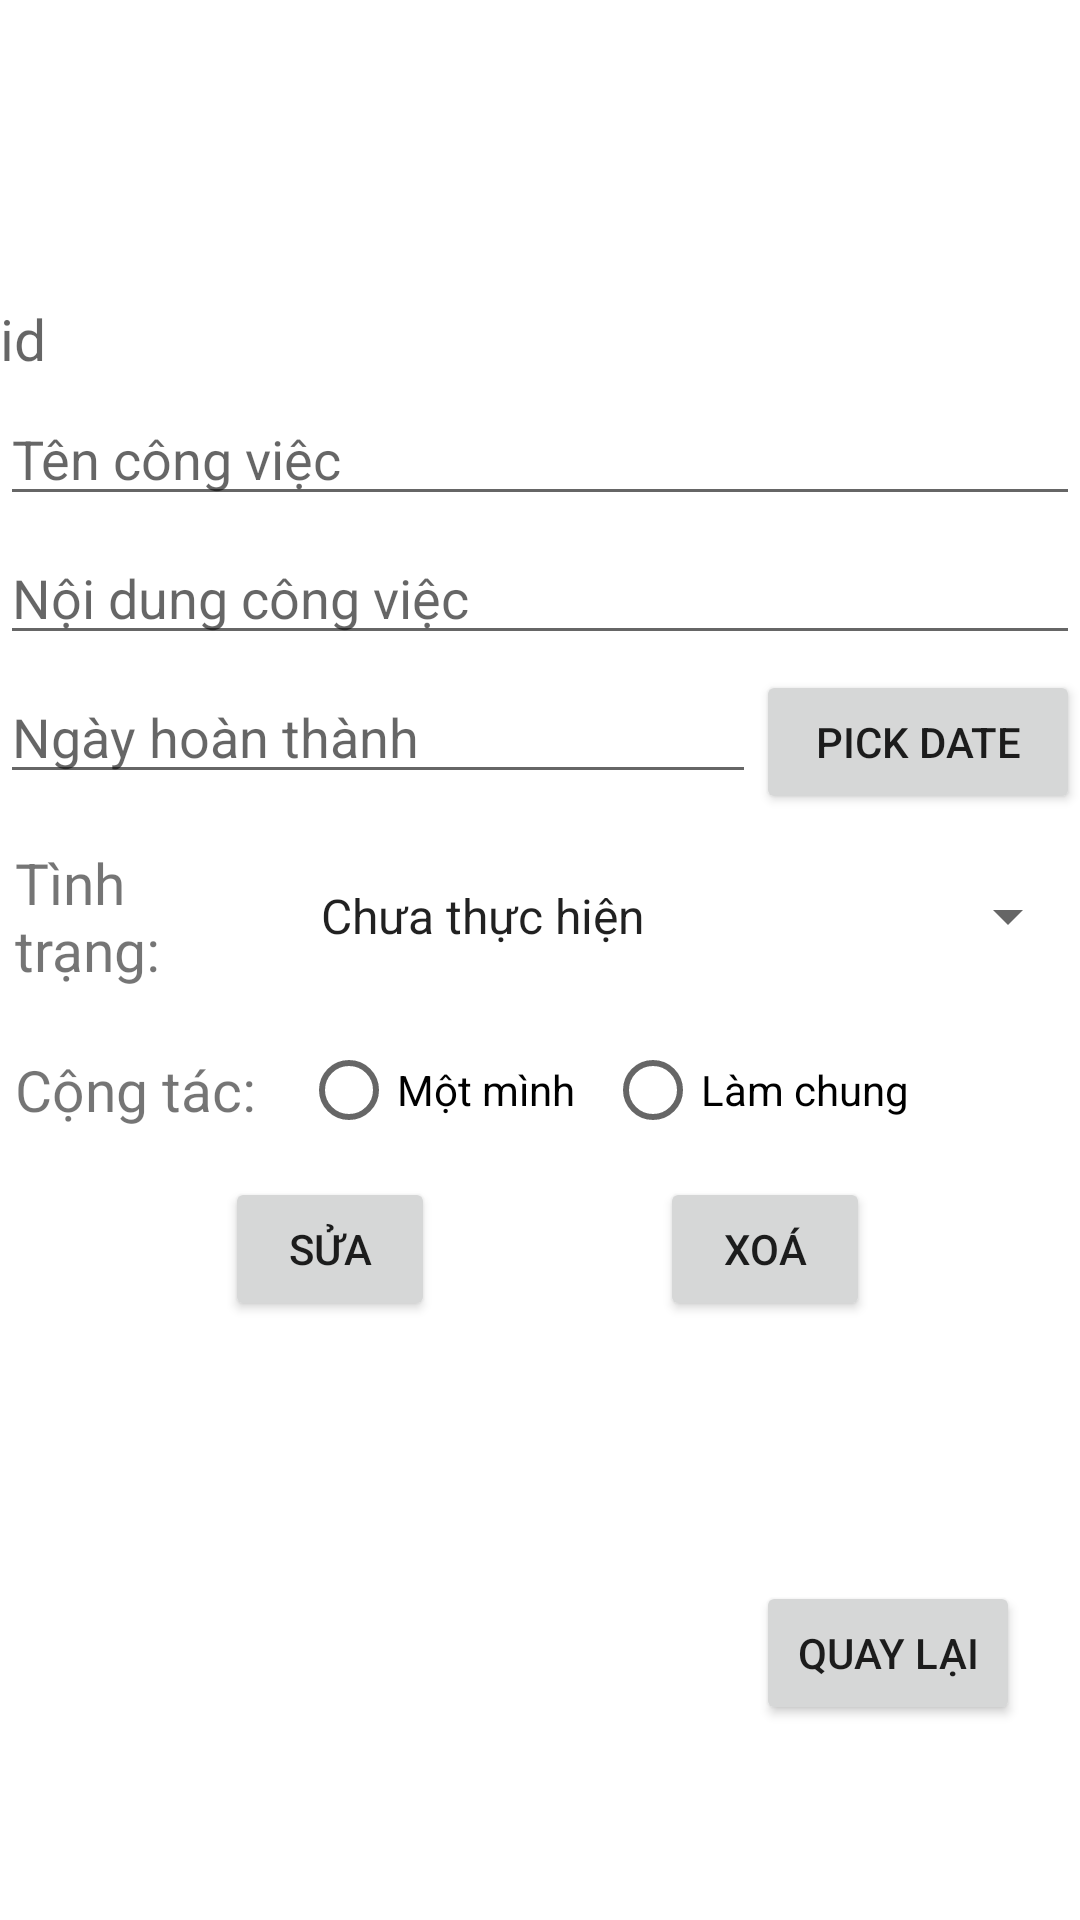

Write the Android layout XML for this screen, with the resource values it uses.
<!-- AndroidManifest.xml: application theme Theme.Sqlite_th2_de1 -->
<!-- res/layout/activity_work_detail.xml -->
<LinearLayout xmlns:android="http://schemas.android.com/apk/res/android"
    android:layout_width="match_parent"
    android:layout_height="match_parent"
    android:orientation="vertical"
    android:layout_marginLeft="5dp"
    android:layout_marginRight="5dp">

    <LinearLayout
        android:layout_width="match_parent"
        android:layout_height="100dp" />

    <TextView
        android:id="@+id/tvID"
        android:layout_width="match_parent"
        android:layout_height="wrap_content"
        android:layout_marginBottom="5dp"
        android:textSize="19sp"
        android:hint="id" />

    <EditText
        android:id="@+id/editTextWorkName"
        android:layout_width="match_parent"
        android:layout_height="wrap_content"
        android:layout_marginBottom="5dp"
        android:hint="Tên công việc" />

    <EditText
        android:id="@+id/editTextWorkDescription"
        android:layout_width="match_parent"
        android:layout_height="wrap_content"
        android:layout_marginBottom="5dp"
        android:hint="Nội dung công việc" />

    <LinearLayout
        android:layout_width="match_parent"
        android:layout_height="wrap_content"
        android:orientation="horizontal"
        android:weightSum="10">

        <EditText
            android:id="@+id/editTextDate"
            android:layout_width="0dp"
            android:layout_height="wrap_content"
            android:layout_marginBottom="5dp"
            android:layout_weight="7"
            android:hint="Ngày hoàn thành" />

        <Button
            android:id="@+id/buttonDate"
            android:layout_width="0dp"
            android:layout_height="wrap_content"
            android:layout_marginBottom="5dp"
            android:layout_weight="3"
            android:text="Pick Date" />
    </LinearLayout>

    <LinearLayout
        android:layout_width="match_parent"
        android:layout_height="wrap_content"
        android:orientation="horizontal"
        android:weightSum="10">

        <TextView
            android:layout_width="0dp"
            android:layout_height="wrap_content"
            android:layout_marginBottom="5dp"
            android:layout_weight="2.75"
            android:padding="5dp"
            android:text="Tình trạng:"
            android:textSize="19sp" />

        <Spinner
            android:id="@+id/spn_work"
            android:layout_width="0dp"
            android:layout_height="match_parent"
            android:layout_marginBottom="5dp"
            android:layout_weight="7.25"
            android:entries="@array/status_array"
            android:prompt="@string/work_prompt" />
    </LinearLayout>


    <LinearLayout
        android:layout_width="match_parent"
        android:layout_height="wrap_content"
        android:gravity="center_vertical">>

        <TextView
            android:layout_width="wrap_content"
            android:layout_height="match_parent"
            android:gravity="center_vertical|start"
            android:padding="5dp"
            android:text="Cộng tác:"
            android:textSize="19sp" />/>

        <RadioGroup
            android:id="@+id/collaboration_radio_group"
            android:layout_width="match_parent"
            android:layout_height="wrap_content"
            android:orientation="horizontal">

            <RadioButton
                android:id="@+id/alone_radio_button"
                android:layout_width="wrap_content"
                android:layout_height="wrap_content"
                android:layout_marginLeft="10dp"
                android:text="Một mình" />

            <RadioButton
                android:id="@+id/together_radio_button"
                android:layout_width="wrap_content"
                android:layout_height="wrap_content"
                android:layout_marginLeft="10dp"
                android:text="Làm chung" />
        </RadioGroup>
    </LinearLayout>

    <LinearLayout
        android:layout_width="match_parent"
        android:layout_height="wrap_content"
        android:weightSum="5">
        <TextView
            android:layout_width="0dp"
            android:layout_height="match_parent"
            android:layout_weight="1"/>
        <Button
            android:id="@+id/buttonChange"
            android:layout_width="0dp"
            android:layout_height="wrap_content"
            android:layout_marginLeft="5dp"
            android:layout_marginTop="5dp"
            android:text="Sửa"
            android:layout_weight="1"/>
        <TextView
            android:layout_width="0dp"
            android:layout_height="match_parent"
            android:layout_weight="1"/>
        <Button
            android:id="@+id/buttonDelete"
            android:layout_width="0dp"
            android:layout_height="wrap_content"
            android:layout_marginLeft="5dp"
            android:layout_marginTop="5dp"
            android:text="Xoá"
            android:layout_weight="1"/>
        <TextView
            android:layout_width="0dp"
            android:layout_height="match_parent"
            android:layout_weight="1"/>
    </LinearLayout>

    <RelativeLayout
        android:layout_width="match_parent"
        android:layout_height="match_parent">



        <Button
            android:id="@+id/buttonBack"
            android:layout_width="wrap_content"
            android:layout_height="wrap_content"
            android:layout_alignParentRight="true"
            android:layout_alignParentBottom="true"
            android:layout_marginRight="20dp"
            android:layout_marginBottom="65dp"
            android:text="Quay lại" />

    </RelativeLayout>


</LinearLayout>
<!-- resources referenced by this layout -->
<resources>
  <string-array name="status_array">
          <item>Chưa thực hiện</item>
          <item>Đang thực hiện</item>
          <item>Đã thực hiện</item>
      </string-array>
  <string name="work_prompt">Chọn trạng thái công việc</string>
  <style name="Theme.Sqlite_th2_de1" parent="Theme.MaterialComponents.DayNight.DarkActionBar">
          
          <item name="colorPrimary">@color/purple_500</item>
          <item name="colorPrimaryVariant">@color/purple_700</item>
          <item name="colorOnPrimary">@color/white</item>
          
          <item name="colorSecondary">@color/teal_200</item>
          <item name="colorSecondaryVariant">@color/teal_700</item>
          <item name="colorOnSecondary">@color/black</item>
          
          <item name="android:statusBarColor">?attr/colorPrimaryVariant</item>
          
      </style>
  <color name="purple_500">#037C18</color>
  <color name="purple_700">#037027</color>
  <color name="white">#FFFFFFFF</color>
  <color name="teal_200">#038123</color>
  <color name="teal_700">#FF018786</color>
  <color name="black">#FF000000</color>
</resources>
